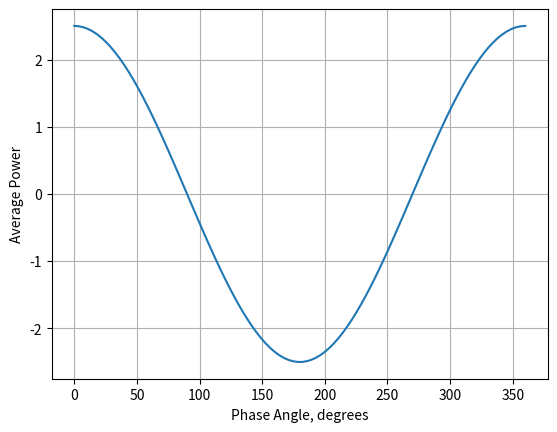

This figure's Python source:
import numpy as np
import matplotlib.pyplot as plt

# Program that plots the real power flow based on the phase between current and voltage

f = 1
theta = np.linspace(0, 2*np.pi, 100)
t = np.linspace(0, 1, 1000)

index = 0
pAvg = []

for i in theta:
    v = 5*np.cos(2*np.pi*f*t)
    i = 1*np.cos(2*np.pi*f*t + i)
    p = v*i
    pAvg.append(np.average(p))

plt.figure()
plt.plot(theta*180/np.pi, pAvg)
plt.xlabel('Phase Angle, degrees')
plt.ylabel('Average Power')
plt.grid()
plt.show()